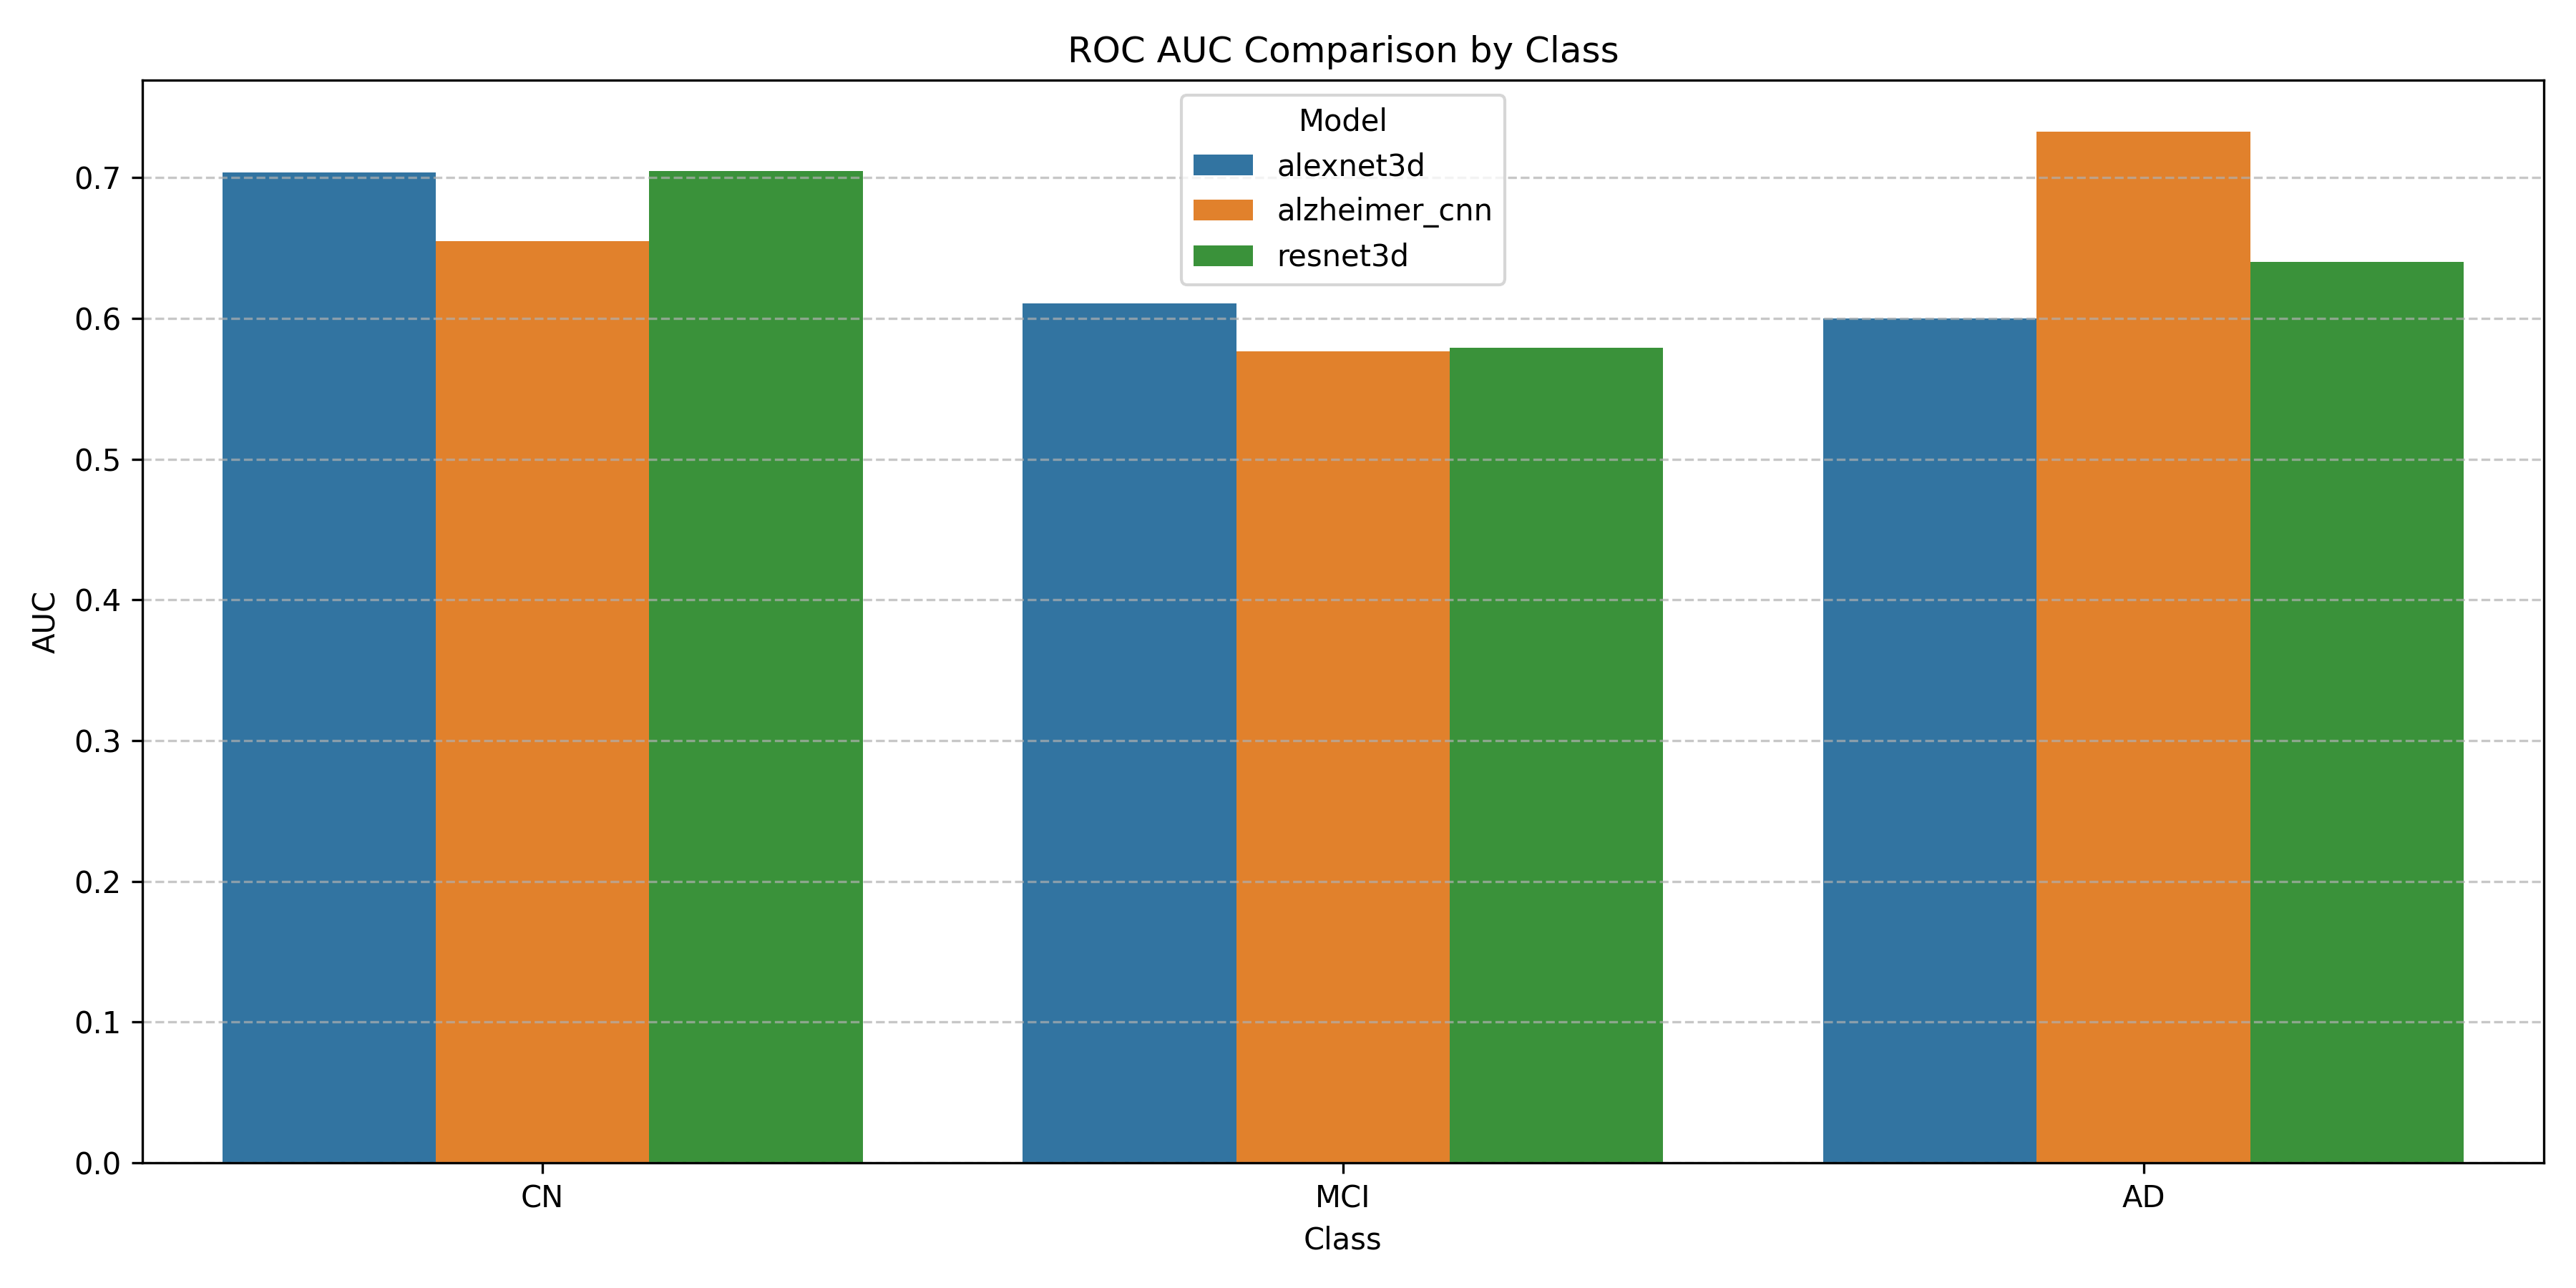

The data file committed next to this chart (first rows):
Model, Class, AUC
alexnet3d, CN, 0.7037
alexnet3d, MCI, 0.6106
alexnet3d, AD, 0.6002
alzheimer_cnn, CN, 0.6552
alzheimer_cnn, MCI, 0.5769
alzheimer_cnn, AD, 0.7328
resnet3d, CN, 0.7047
resnet3d, MCI, 0.5793
resnet3d, AD, 0.6401
